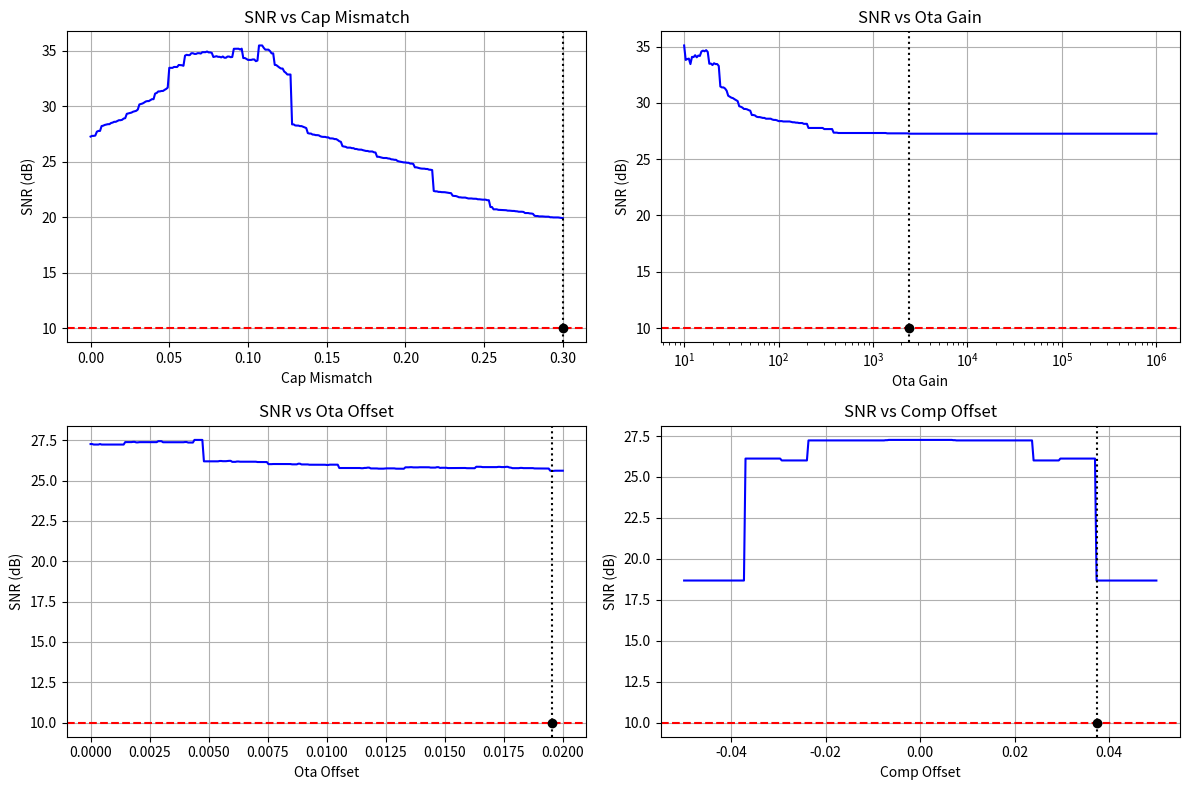

Recreate this plot in Python.
import numpy as np
import matplotlib.pyplot as plt

class MDAC25:
    """
    2.5-bit MDAC stage with static error parameters:
      Vo = G_eff*(Vi + ota_offset) - (b - offset)*Vr*(1+cap_mismatch)
      Comparator uses comp_offset on input.
    G_eff = G_nom * (ota_gain / (ota_gain + 1)), with infinite gain handled.
    """
    def __init__(self, Vr: float,
                 ota_gain: float = np.inf,
                 ota_offset: float = 0.0,
                 cap_mismatch: float = 0.0,
                 comp_offset: float = 0.0):
        self.Vr_nom     = Vr
        self.ota_gain   = ota_gain
        self.ota_offset = ota_offset
        self.cap_mismatch = cap_mismatch
        self.comp_offset  = comp_offset
        
        self.levels = 7
        self.offset = (self.levels - 1) / 2
        self.G_nom  = 4.0

        # effective Vr including capacitor mismatch
        self.Vr = self.Vr_nom * (1 + self.cap_mismatch)

    def step(self, x: np.ndarray):
        # 1) add OTA offset
        x1 = x + self.ota_offset
        # 2) effective gain with infinite check
        if np.isinf(self.ota_gain):
            G_eff = self.G_nom
        else:
            G_eff = self.G_nom * (self.ota_gain / (self.ota_gain + 1))
        # 3) comparator offset
        x_cmp = x1 + self.comp_offset
        # 4) decision
        b = np.floor(G_eff * x_cmp / self.Vr + self.offset + 0.5)
        b = np.clip(b, 0, self.levels - 1).astype(int)
        # 5) residue
        residue = G_eff * x1 - (b - self.offset) * self.Vr
        return b, residue

class PipelineADC:
    def __init__(self, num_stages: int, Vr: float, **err_kwargs):
        self.stages = [MDAC25(Vr, **err_kwargs) for _ in range(num_stages)]
        self.M      = 7
        self.offset = (self.M - 1) / 2

    def convert(self, x: np.ndarray):
        residue = x.copy()
        codes = []
        for stage in self.stages:
            b, residue = stage.step(residue)
            codes.append(b)
        # digital combine to 13-bit
        raw = np.zeros_like(x)
        N = len(self.stages)
        for i, b in enumerate(codes):
            raw += (b - self.offset) * (self.M ** (N - 1 - i))
        max_raw = self.M**N - 1
        code13 = np.round((raw + max_raw/2) * (2**13 - 1) / max_raw)
        return code13.astype(int)

def compute_snr(code13, x, VFS):
    analog = (code13 / (2**13 - 1) * 2 - 1) * VFS
    sig_p = np.mean(x**2)
    err_p = np.mean((analog - x)**2)
    return 10 * np.log10(sig_p / err_p)

# Simulation setup
fs, fin, VFS = 500e6, 200e6, 1.0
N = 2**14
t = np.arange(N) / fs
x = VFS * np.sin(2 * np.pi * fin * t)

# Define sweep ranges
param_sweeps = {
    'cap_mismatch': np.linspace(0, 0.3, 301),
    'ota_gain': np.logspace(1, 6, 301),          # 10^1 to 10^6
    'ota_offset': np.linspace(0, 20e-3, 301),    # 0 to 20 mV
    'comp_offset': np.linspace(-50e-3, 50e-3, 301)  # ±50 mV
}

# Sweep and record SNR
snr_results = {}
for param, values in param_sweeps.items():
    snrs = []
    for v in values:
        adc = PipelineADC(num_stages=6, Vr=VFS, **{param: v})
        code13 = adc.convert(x)
        snrs.append(compute_snr(code13, x, VFS))
    snr_results[param] = np.array(snrs)

# Find parameter value closest to 10 dB SNR
threshold = 10.0
exact_vals = {}
for param, values in param_sweeps.items():
    diffs = np.abs(snr_results[param] - threshold)
    idx = np.nanargmin(diffs)
    exact_vals[param] = (values[idx], snr_results[param][idx])

# Print exact error values for 10 dB
for param, (val, snr_val) in exact_vals.items():
    unit = {
        'cap_mismatch': '',
        'ota_gain': '',
        'ota_offset': ' V',
        'comp_offset': ' V',
    }[param]
    print(f"{param}: {val:.6g}{unit} → SNR = {snr_val:.2f} dB")

# Plot all SNR curves with marker at 10 dB crossing
fig, axes = plt.subplots(2, 2, figsize=(12, 8))
axes = axes.flatten()
for ax, (param, values) in zip(axes, param_sweeps.items()):
    snrs = snr_results[param]
    val10, _ = exact_vals[param]
    if param == 'ota_gain':
        ax.semilogx(values, snrs, '-b')
    else:
        ax.plot(values, snrs, '-b')
    ax.axhline(threshold, color='r', linestyle='--')
    ax.axvline(val10, color='k', linestyle=':')
    ax.scatter([val10], [threshold], color='k', zorder=5)
    ax.set_title(f"SNR vs {param.replace('_',' ').title()}")
    ax.set_xlabel(param.replace('_', ' ').title())
    ax.set_ylabel("SNR (dB)")
    ax.grid(True)

plt.tight_layout()
plt.show()
